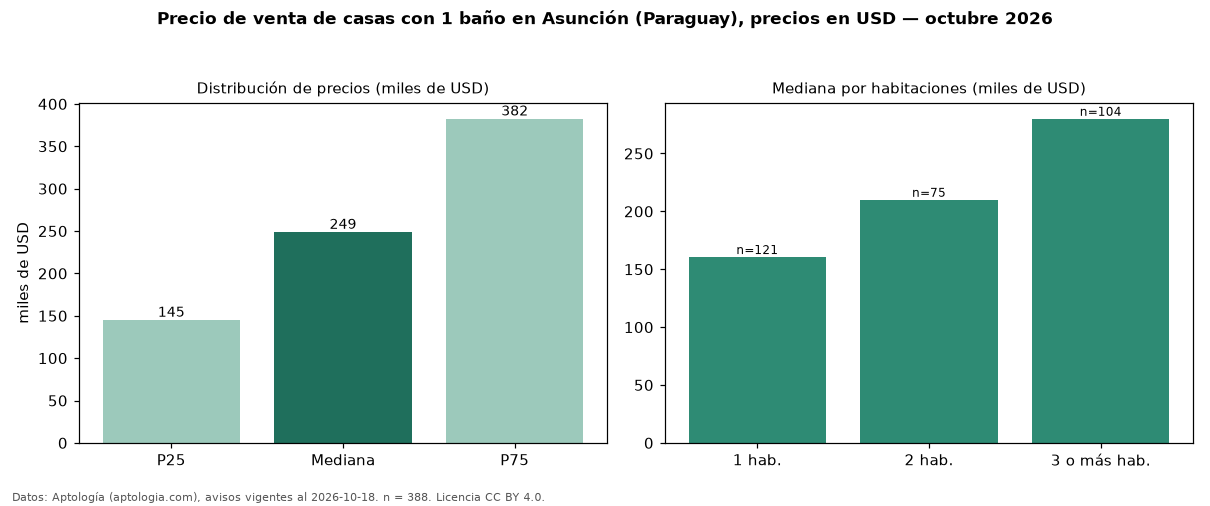

Values plotted in this chart, from the file beside it:
seccion, metrica, valor, moneda, n
filtro, ban1, con 1 baño, , 388
precio, p25, 145000, USD, 388
precio, mediana, 248750, USD, 388
precio, p75, 382500, USD, 388
precio, minimo, 70000, USD, 388
precio, maximo, 1950000, USD, 388
m2, mediana_precio_m2, 1200, USD, 317
m2, area_mediana_m2, 285.0, m2, 317
banos, mediana_banos, 1.0, , 
parqueadero, pct_con_parqueadero, 100.0, %, 108
habitaciones, 1, 160606, USD, 121
habitaciones, 2, 210000, USD, 75
habitaciones, 3+, 280000, USD, 104
fuente, fecha_datos, 2026-10-18, , 
fuente, atribucion, https://www.aptologia.com/py/venta/asunc…, , 
fuente, licencia, CC BY 4.0, , 
